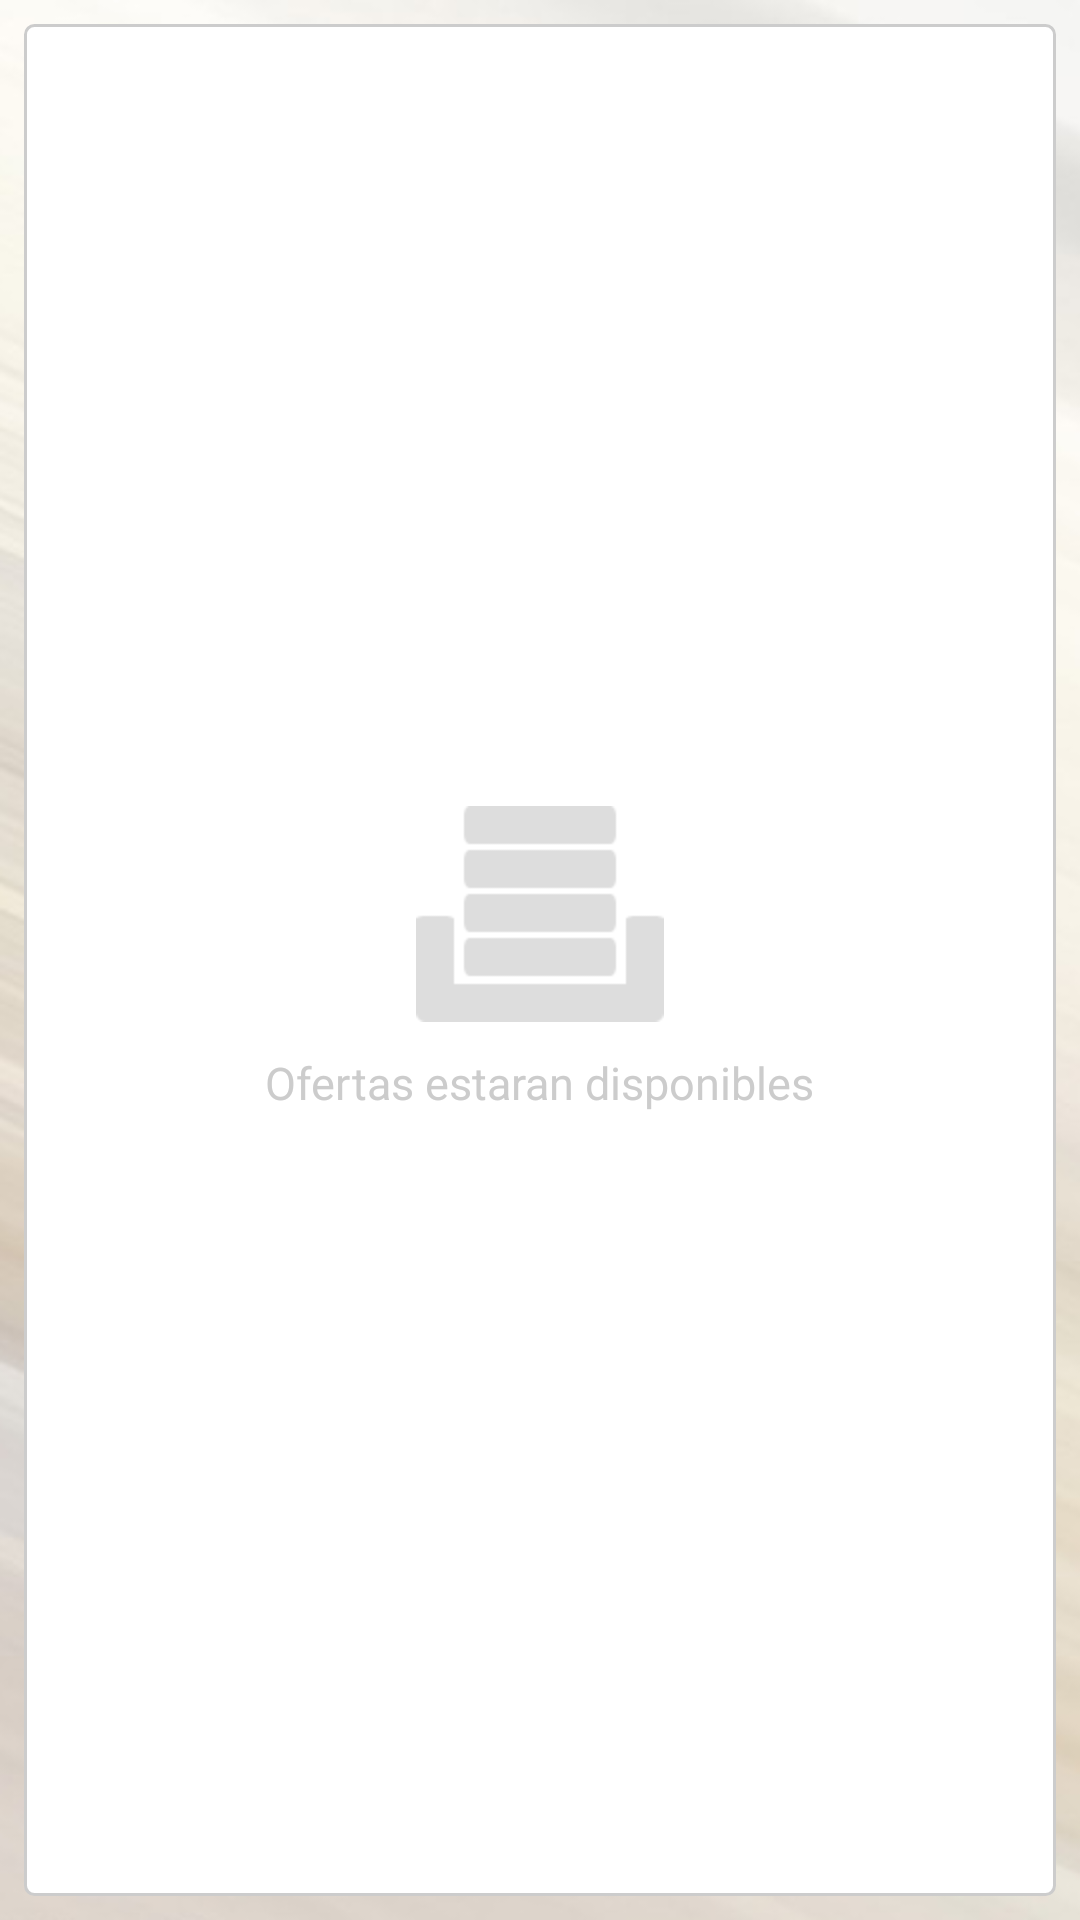

Here is an Android app screen rendered from its layout file. Give the layout XML and the strings, colors and styles it references.
<!-- AndroidManifest.xml: application theme AppTheme -->
<!-- res/layout/activity_notifications.xml -->
<?xml version="1.0" encoding="utf-8"?>
<LinearLayout xmlns:android="http://schemas.android.com/apk/res/android"
    android:layout_width="match_parent"
    android:layout_height="match_parent"
    android:background="@drawable/background"
    android:orientation="vertical" >

    <LinearLayout
        android:id="@+id/empty_data"
        android:layout_width="match_parent"
        android:layout_height="match_parent"
        android:layout_alignParentLeft="true"
        android:layout_alignParentTop="true"
        android:layout_margin="8dp"
        android:background="@drawable/corner_empty_data"
        android:gravity="center"
        android:orientation="vertical" >

        <ImageView
            android:id="@+id/imageView1"
            android:layout_width="wrap_content"
            android:layout_height="wrap_content"
            android:src="@drawable/ic_empty_data" />

        <TextView
            android:id="@+id/textView1"
            android:layout_width="wrap_content"
            android:layout_height="wrap_content"
            android:layout_marginTop="10dp"
            android:text="@string/empty_notifications"
            android:textColor="@color/gray"
            android:textSize="15sp" />
    </LinearLayout>

    <uk.co.senab.actionbarpulltorefresh.library.PullToRefreshLayout
	    android:id="@+id/ptr_layout"
	    android:layout_width="match_parent"
	    android:layout_height="match_parent">
        
        
	    <ListView
	        android:id="@+id/listnoitificaciones"
	        android:layout_width="match_parent"
	        android:layout_height="wrap_content" >
	    </ListView>
    
    </uk.co.senab.actionbarpulltorefresh.library.PullToRefreshLayout>	
 
</LinearLayout>
<!-- resources referenced by this layout -->
<resources>
  <color name="gray">#CCCCCC</color>
  <!-- drawable background: png bitmap (drawable-hdpi, 355177 bytes) -->
  <!-- drawable corner_empty_data (drawable-hdpi) -->
  <?xml version="1.0" encoding="utf-8"?>
  <shape xmlns:android="http://schemas.android.com/apk/res/android" >
      <solid android:color="@color/white" android:padding="15dp"></solid>   
  	<stroke android:width="1dp" android:color="@color/gray" />
  	<corners android:bottomLeftRadius="3dp"
  	    android:bottomRightRadius="3dp"
  	    android:topLeftRadius="3dp"
  	    android:topRightRadius="3dp"></corners>
  </shape>
  <!-- drawable ic_empty_data: png bitmap (drawable-hdpi, 141509 bytes) -->
  <string name="empty_notifications">Ofertas estaran disponibles</string>
  <style name="AppTheme" parent="AppBaseTheme">
          
          <item name="android:actionBarStyle">@style/MyActionBar</item>        
      	<item name="android:actionBarTabBarStyle">@style/customTabBar</item>
      	<item name="android:actionBarTabStyle">@style/customTabStyle</item>
      	<item name="android:actionModeBackground">@color/bluelight</item>
      </style>
  <color name="white">#FFFFFF</color>
  <style name="AppBaseTheme" parent="android:Theme.Light">        
          
      </style>
  <style name="MyActionBar" parent="@android:style/Widget.Holo.Light.ActionBar">
          <item name="android:background">@color/red</item>         
          <item name="android:icon">@android:color/transparent</item>
          <item name="android:titleTextStyle">@style/TitleTextStyle</item>      
      </style>
  <style name="customTabBar" parent="@android:style/Widget.Holo.ActionBar.TabBar">
      	<item name="android:showDividers">middle</item>
      	<item name="android:divider">@color/black</item> 
      	<item name="android:dividerPadding">0dp</item>
      	
  	</style>
  <style name="customTabStyle" parent="@android:style/Widget.Holo.ActionBar.TabView">
      	<item name="android:showDividers">none</item>
      	<item name="android:measureWithLargestChild">true</item>
      	<item name="android:background">@color/black</item>
      	<item name="android:gravity">center</item>
  	</style>
  <color name="bluelight">#169AF4</color>
  <color name="red">#D90000</color>
  <style name="TitleTextStyle" parent="@android:style/TextAppearance.Holo.Widget.ActionBar.Title">
      	<item name="android:textColor">@color/white</item>
    	</style>
  <color name="black">#000000</color>
</resources>
